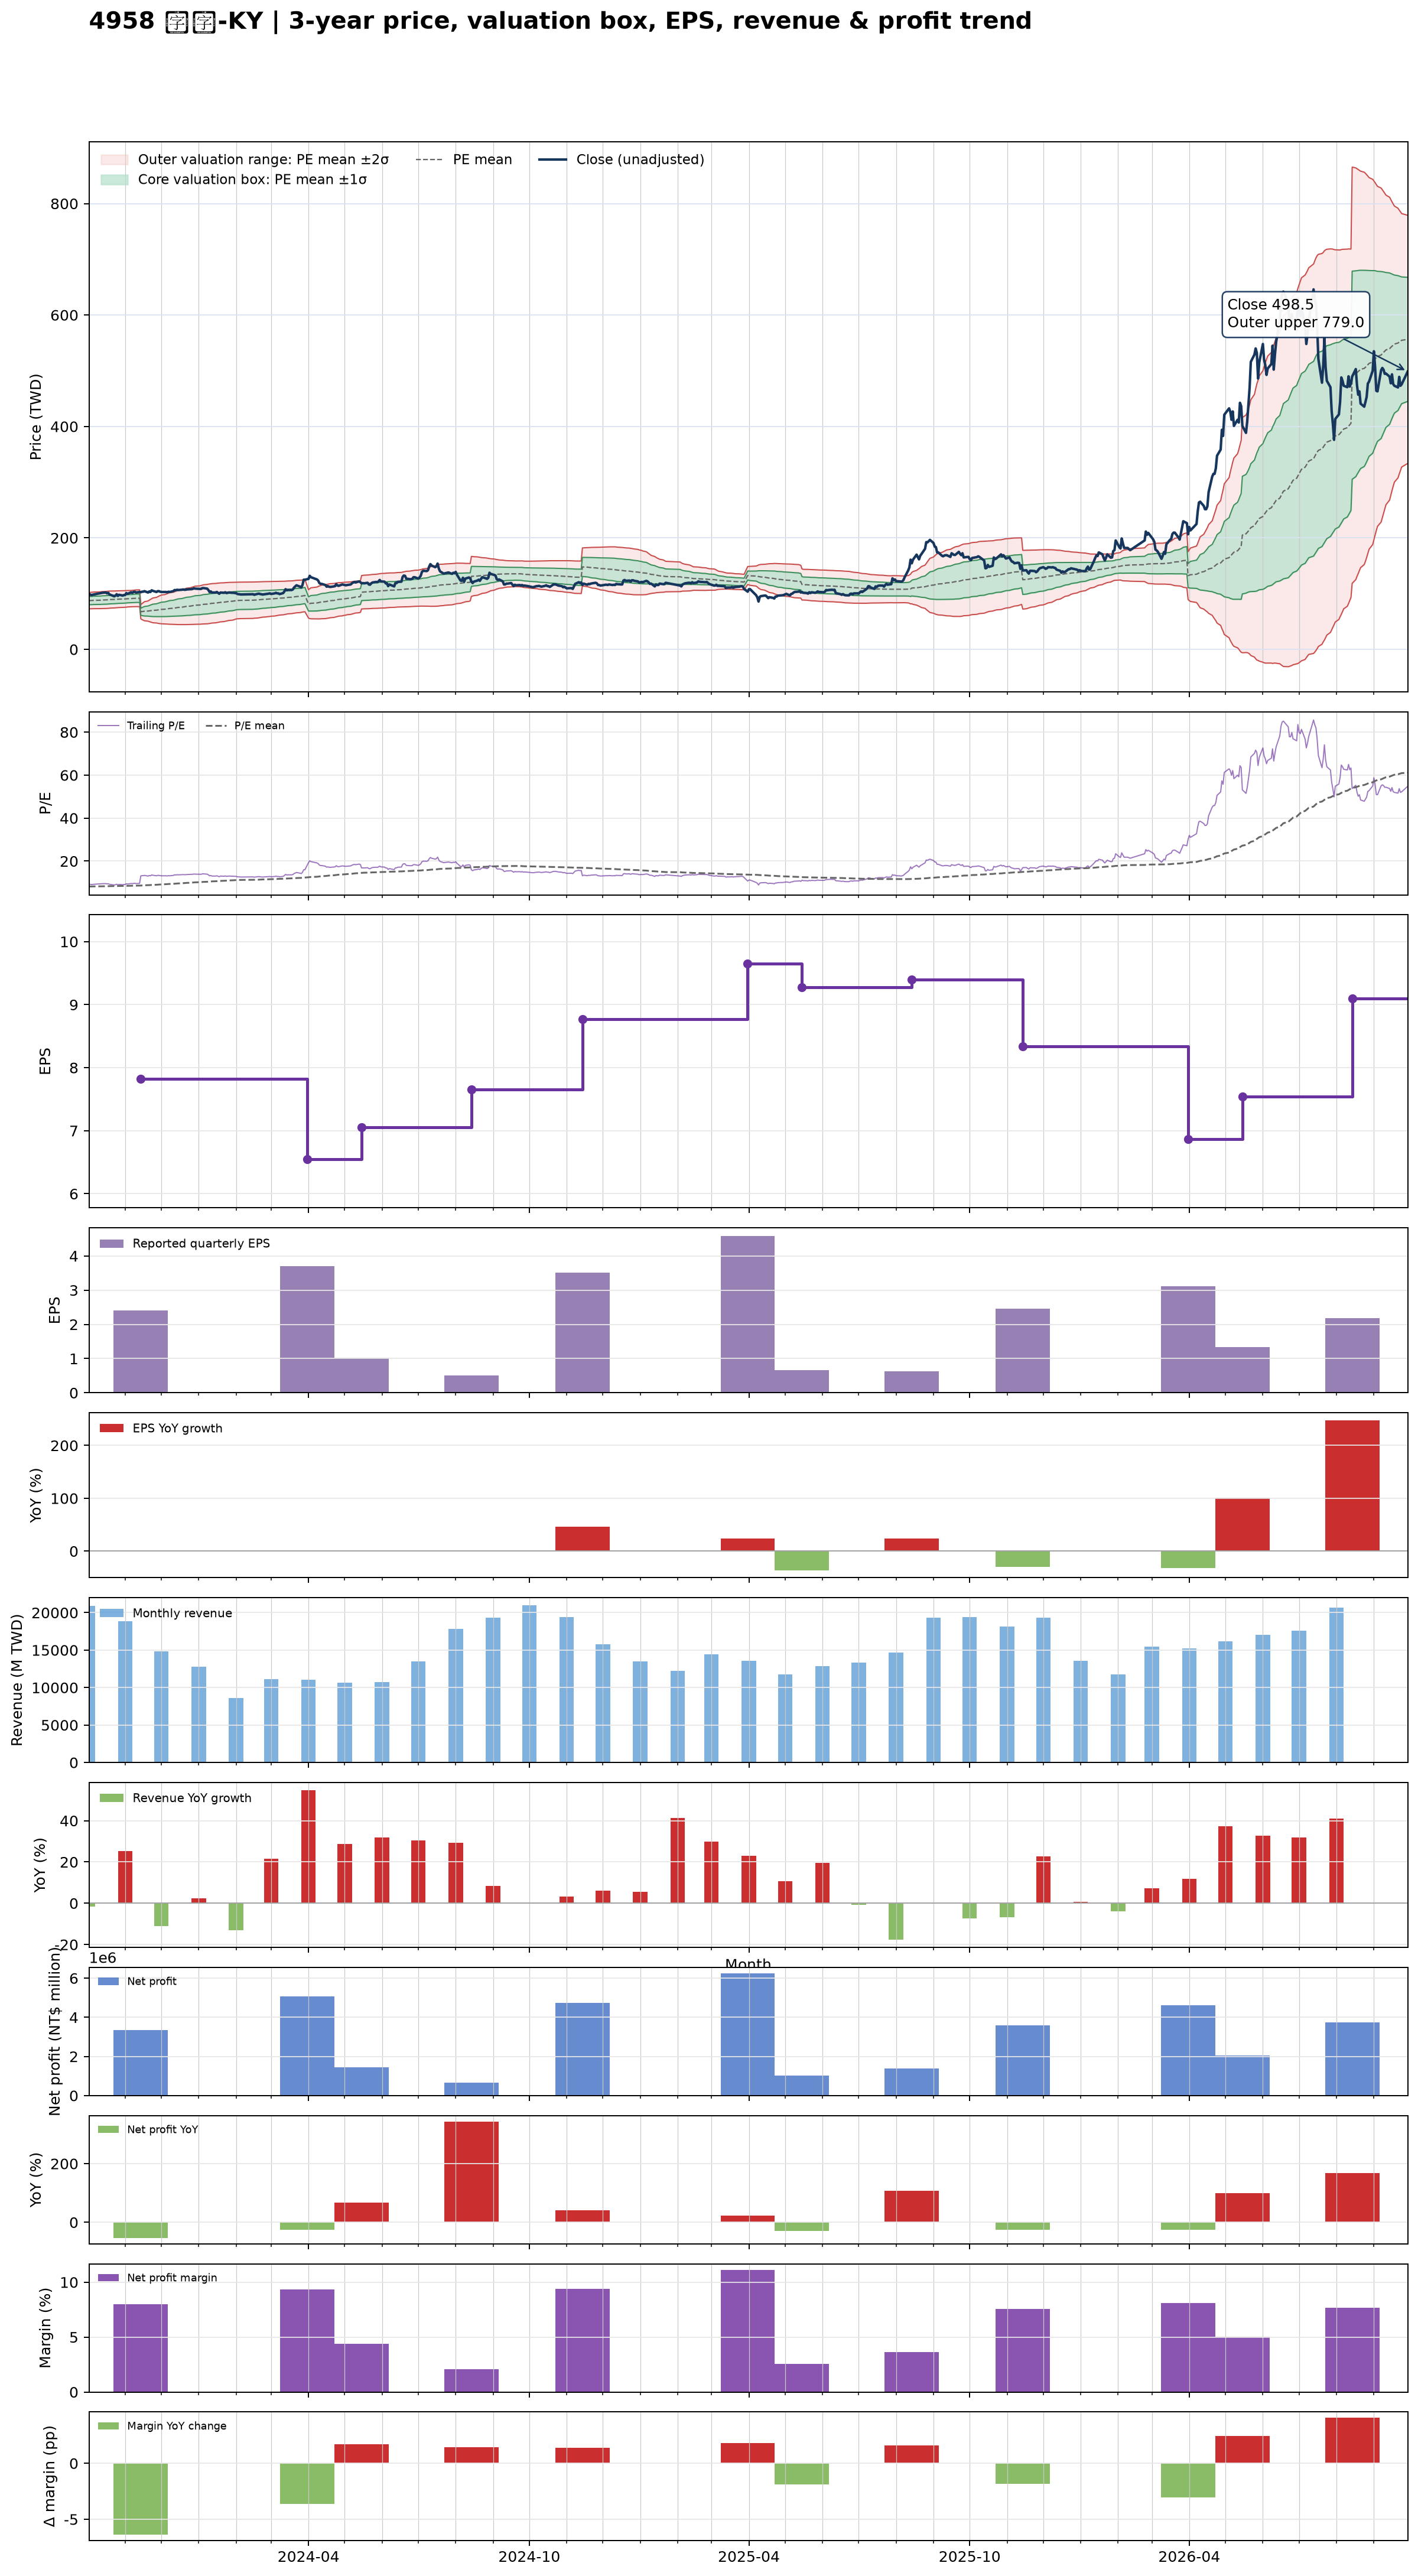

Source data for this figure (header and first rows):
date, close, available_date, period_end, eps, ttm_eps, pe, pe_mean, pe_std, price_m2, price_m1, price_mean, price_p1, price_p2, forward_eps, forward_pe, forward_pe_mean, forward_pe_std, forward_price_m2, forward_price_m1, forward_price_mean, forward_price_p1, forward_price_p2
2023-10-02, 99.8, 2023-08-14, 2023-06-30, -0.09, 10.69, 9.336, 8.178, 0.6849, 72.78, 80.1, 87.42, 94.74, 102.1, , , , , , , , , 
2023-10-03, 98.4, 2023-08-14, 2023-06-30, -0.09, 10.69, 9.205, 8.191, 0.6888, 72.84, 80.2, 87.57, 94.93, 102.3, , , , , , , , , 
2023-10-04, 97.4, 2023-08-14, 2023-06-30, -0.09, 10.69, 9.111, 8.204, 0.6914, 72.92, 80.31, 87.7, 95.1, 102.5, , , , , , , , , 
2023-10-05, 98, 2023-08-14, 2023-06-30, -0.09, 10.69, 9.167, 8.218, 0.6941, 73.01, 80.43, 87.85, 95.27, 102.7, , , , , , , , , 
2023-10-06, 98.5, 2023-08-14, 2023-06-30, -0.09, 10.69, 9.214, 8.232, 0.697, 73.1, 80.55, 88, 95.45, 102.9, , , , , , , , , 
2023-10-11, 100.5, 2023-08-14, 2023-06-30, -0.09, 10.69, 9.401, 8.248, 0.702, 73.16, 80.66, 88.17, 95.67, 103.2, , , , , , , , , 
2023-10-12, 101, 2023-08-14, 2023-06-30, -0.09, 10.69, 9.448, 8.264, 0.7076, 73.21, 80.77, 88.34, 95.9, 103.5, , , , , , , , , 
2023-10-13, 101.5, 2023-08-14, 2023-06-30, -0.09, 10.69, 9.495, 8.281, 0.7118, 73.31, 80.92, 88.52, 96.13, 103.7, , , , , , , , , 
2023-10-16, 102, 2023-08-14, 2023-06-30, -0.09, 10.69, 9.542, 8.299, 0.7166, 73.39, 81.05, 88.71, 96.37, 104, , , , , , , , , 
2023-10-17, 100.5, 2023-08-14, 2023-06-30, -0.09, 10.69, 9.401, 8.315, 0.7187, 73.53, 81.21, 88.89, 96.58, 104.3, , , , , , , , , 
2023-10-18, 101.5, 2023-08-14, 2023-06-30, -0.09, 10.69, 9.495, 8.333, 0.7213, 73.66, 81.37, 89.08, 96.79, 104.5, , , , , , , , , 
2023-10-19, 98.5, 2023-08-14, 2023-06-30, -0.09, 10.69, 9.214, 8.35, 0.7188, 73.89, 81.57, 89.26, 96.94, 104.6, , , , , , , , , 
2023-10-20, 97.8, 2023-08-14, 2023-06-30, -0.09, 10.69, 9.149, 8.366, 0.715, 74.14, 81.79, 89.43, 97.07, 104.7, , , , , , , , , 
2023-10-23, 95.2, 2023-08-14, 2023-06-30, -0.09, 10.69, 8.906, 8.378, 0.711, 74.36, 81.96, 89.56, 97.16, 104.8, , , , , , , , , 
2023-10-24, 96.4, 2023-08-14, 2023-06-30, -0.09, 10.69, 9.018, 8.392, 0.7079, 74.57, 82.14, 89.71, 97.27, 104.8, , , , , , , , , 
2023-10-25, 99, 2023-08-14, 2023-06-30, -0.09, 10.69, 9.261, 8.407, 0.707, 74.75, 82.31, 89.87, 97.42, 105, , , , , , , , , 
2023-10-26, 95.9, 2023-08-14, 2023-06-30, -0.09, 10.69, 8.971, 8.419, 0.7038, 74.95, 82.48, 90, 97.52, 105, , , , , , , , , 
2023-10-27, 98, 2023-08-14, 2023-06-30, -0.09, 10.69, 9.167, 8.433, 0.7022, 75.13, 82.64, 90.15, 97.65, 105.2, , , , , , , , , 
2023-10-30, 96.5, 2023-08-14, 2023-06-30, -0.09, 10.69, 9.027, 8.445, 0.6996, 75.32, 82.8, 90.28, 97.75, 105.2, , , , , , , , , 
2023-10-31, 97.5, 2023-08-14, 2023-06-30, -0.09, 10.69, 9.121, 8.457, 0.6988, 75.46, 82.93, 90.4, 97.87, 105.3, , , , , , , , , 
2023-11-01, 97.5, 2023-08-14, 2023-06-30, -0.09, 10.69, 9.121, 8.469, 0.6975, 75.62, 83.08, 90.53, 97.99, 105.4, , , , , , , , , 
2023-11-02, 101, 2023-08-14, 2023-06-30, -0.09, 10.69, 9.448, 8.485, 0.6985, 75.77, 83.23, 90.7, 98.17, 105.6, , , , , , , , , 
2023-11-03, 99.6, 2023-08-14, 2023-06-30, -0.09, 10.69, 9.317, 8.503, 0.6901, 76.15, 83.52, 90.9, 98.28, 105.7, , , , , , , , , 
2023-11-06, 102.5, 2023-08-14, 2023-06-30, -0.09, 10.69, 9.588, 8.525, 0.6829, 76.53, 83.83, 91.13, 98.43, 105.7, , , , , , , , , 
2023-11-07, 101.5, 2023-08-14, 2023-06-30, -0.09, 10.69, 9.495, 8.54, 0.6847, 76.65, 83.97, 91.29, 98.61, 105.9, , , , , , , , , 
2023-11-08, 103, 2023-08-14, 2023-06-30, -0.09, 10.69, 9.635, 8.554, 0.6896, 76.7, 84.07, 91.44, 98.81, 106.2, , , , , , , , , 
2023-11-09, 103.5, 2023-08-14, 2023-06-30, -0.09, 10.69, 9.682, 8.569, 0.6947, 76.74, 84.17, 91.6, 99.02, 106.5, , , , , , , , , 
2023-11-10, 102, 2023-08-14, 2023-06-30, -0.09, 10.69, 9.542, 8.581, 0.699, 76.78, 84.25, 91.73, 99.2, 106.7, , , , , , , , , 
2023-11-13, 103, 2023-08-14, 2023-06-30, -0.09, 10.69, 9.635, 8.591, 0.7052, 76.76, 84.3, 91.84, 99.38, 106.9, , , , , , , , , 
2023-11-14, 102.5, 2023-11-14, 2023-09-30, 2.4, 7.82, 13.11, 8.631, 0.8165, 54.72, 61.11, 67.49, 73.88, 80.26, , , , , , , , , 
2023-11-15, 103.5, 2023-11-14, 2023-09-30, 2.4, 7.82, 13.24, 8.672, 0.9176, 53.47, 60.64, 67.82, 74.99, 82.17, , , , , , , , , 
2023-11-16, 103.5, 2023-11-14, 2023-09-30, 2.4, 7.82, 13.24, 8.713, 1.007, 52.39, 60.26, 68.14, 76.01, 83.89, , , , , , , , , 
2023-11-17, 104.5, 2023-11-14, 2023-09-30, 2.4, 7.82, 13.36, 8.755, 1.092, 51.38, 59.92, 68.46, 77.01, 85.55, , , , , , , , , 
2023-11-20, 102, 2023-11-14, 2023-09-30, 2.4, 7.82, 13.04, 8.794, 1.16, 50.63, 59.7, 68.77, 77.84, 86.91, , , , , , , , , 
2023-11-21, 104, 2023-11-14, 2023-09-30, 2.4, 7.82, 13.3, 8.834, 1.23, 49.85, 59.47, 69.08, 78.7, 88.32, , , , , , , , , 
2023-11-22, 103, 2023-11-14, 2023-09-30, 2.4, 7.82, 13.17, 8.873, 1.292, 49.18, 59.29, 69.39, 79.49, 89.59, , , , , , , , , 
2023-11-23, 106, 2023-11-14, 2023-09-30, 2.4, 7.82, 13.55, 8.915, 1.36, 48.44, 59.08, 69.71, 80.35, 90.99, , , , , , , , , 
2023-11-24, 105, 2023-11-14, 2023-09-30, 2.4, 7.82, 13.43, 8.956, 1.421, 47.82, 58.92, 70.03, 81.14, 92.25, , , , , , , , , 
2023-11-27, 103, 2023-11-14, 2023-09-30, 2.4, 7.82, 13.17, 8.995, 1.471, 47.34, 58.84, 70.34, 81.85, 93.35, , , , , , , , , 
2023-11-28, 104.5, 2023-11-14, 2023-09-30, 2.4, 7.82, 13.36, 9.04, 1.521, 46.9, 58.8, 70.69, 82.59, 94.48, , , , , , , , , 
2023-11-29, 104.5, 2023-11-14, 2023-09-30, 2.4, 7.82, 13.36, 9.085, 1.568, 46.51, 58.78, 71.04, 83.31, 95.57, , , , , , , , , 
2023-11-30, 103.5, 2023-11-14, 2023-09-30, 2.4, 7.82, 13.24, 9.128, 1.611, 46.19, 58.78, 71.38, 83.97, 96.57, , , , , , , , , 
2023-12-01, 103, 2023-11-14, 2023-09-30, 2.4, 7.82, 13.17, 9.171, 1.648, 45.94, 58.83, 71.72, 84.61, 97.5, , , , , , , , , 
2023-12-04, 103, 2023-11-14, 2023-09-30, 2.4, 7.82, 13.17, 9.215, 1.684, 45.72, 58.89, 72.06, 85.23, 98.4, , , , , , , , , 
2023-12-05, 103, 2023-11-14, 2023-09-30, 2.4, 7.82, 13.17, 9.259, 1.718, 45.53, 58.97, 72.41, 85.84, 99.28, , , , , , , , , 
2023-12-06, 102.5, 2023-11-14, 2023-09-30, 2.4, 7.82, 13.11, 9.302, 1.75, 45.37, 59.06, 72.74, 86.42, 100.1, , , , , , , , , 
2023-12-07, 103.5, 2023-11-14, 2023-09-30, 2.4, 7.82, 13.24, 9.346, 1.782, 45.22, 59.15, 73.08, 87.01, 100.9, , , , , , , , , 
2023-12-08, 103, 2023-11-14, 2023-09-30, 2.4, 7.82, 13.17, 9.389, 1.811, 45.11, 59.27, 73.42, 87.58, 101.7, , , , , , , , , 
2023-12-11, 104.5, 2023-11-14, 2023-09-30, 2.4, 7.82, 13.36, 9.435, 1.841, 44.99, 59.38, 73.78, 88.18, 102.6, , , , , , , , , 
2023-12-12, 106.5, 2023-11-14, 2023-09-30, 2.4, 7.82, 13.62, 9.483, 1.874, 44.84, 59.5, 74.16, 88.82, 103.5, , , , , , , , , 
2023-12-13, 106, 2023-11-14, 2023-09-30, 2.4, 7.82, 13.55, 9.531, 1.904, 44.75, 59.64, 74.53, 89.42, 104.3, , , , , , , , , 
2023-12-14, 107, 2023-11-14, 2023-09-30, 2.4, 7.82, 13.68, 9.58, 1.935, 44.65, 59.78, 74.91, 90.05, 105.2, , , , , , , , , 
2023-12-15, 106.5, 2023-11-14, 2023-09-30, 2.4, 7.82, 13.62, 9.626, 1.964, 44.55, 59.92, 75.28, 90.64, 106, , , , , , , , , 
2023-12-18, 107, 2023-11-14, 2023-09-30, 2.4, 7.82, 13.68, 9.675, 1.992, 44.51, 60.08, 75.66, 91.24, 106.8, , , , , , , , , 
2023-12-19, 107.5, 2023-11-14, 2023-09-30, 2.4, 7.82, 13.75, 9.725, 2.018, 44.48, 60.27, 76.05, 91.83, 107.6, , , , , , , , , 
2023-12-20, 107, 2023-11-14, 2023-09-30, 2.4, 7.82, 13.68, 9.775, 2.042, 44.51, 60.47, 76.44, 92.41, 108.4, , , , , , , , , 
2023-12-21, 107, 2023-11-14, 2023-09-30, 2.4, 7.82, 13.68, 9.824, 2.064, 44.55, 60.69, 76.83, 92.97, 109.1, , , , , , , , , 
2023-12-22, 107.5, 2023-11-14, 2023-09-30, 2.4, 7.82, 13.75, 9.874, 2.086, 44.59, 60.9, 77.22, 93.53, 109.8, , , , , , , , , 
2023-12-25, 108, 2023-11-14, 2023-09-30, 2.4, 7.82, 13.81, 9.924, 2.108, 44.64, 61.12, 77.61, 94.09, 110.6, , , , , , , , , 
2023-12-26, 108, 2023-11-14, 2023-09-30, 2.4, 7.82, 13.81, 9.974, 2.129, 44.7, 61.35, 78, 94.64, 111.3, , , , , , , , , 
... 666 more rows
